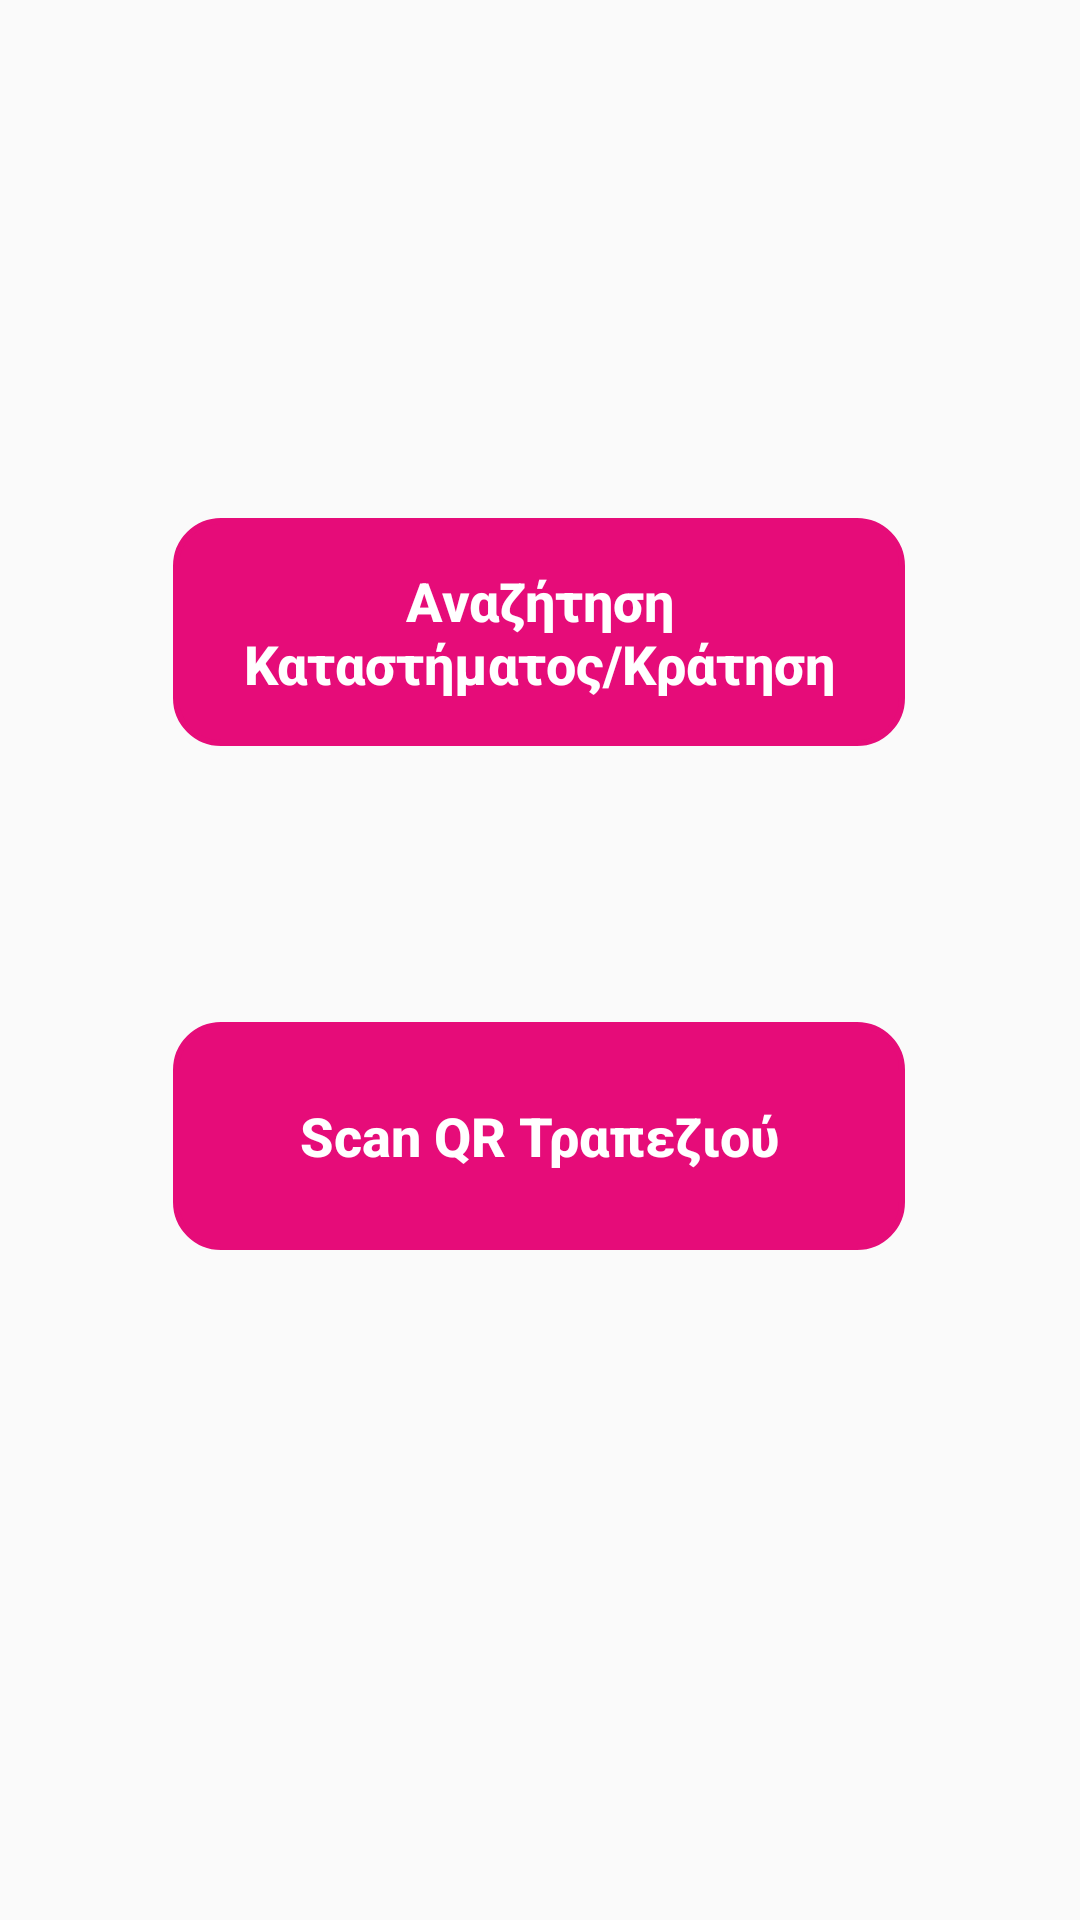

This screen was rendered from an Android layout file. Write that file and the resources it references.
<!-- AndroidManifest.xml: application theme AppTheme -->
<!-- res/layout/basic_user.xml -->
<?xml version="1.0" encoding="utf-8"?>
<androidx.constraintlayout.widget.ConstraintLayout
    xmlns:android="http://schemas.android.com/apk/res/android"
    xmlns:app="http://schemas.android.com/apk/res-auto"
    xmlns:tools="http://schemas.android.com/tools"
    android:layout_width="match_parent"
    android:layout_height="match_parent">

    <Button
        android:id="@+id/push_button7"
        android:layout_width="244dp"
        android:layout_height="76dp"
        android:background="@drawable/rounded_button"
        android:onClick="moveMap"
        android:padding="15dp"
        android:stateListAnimator="@null"
        android:text="Αναζήτηση Καταστήματος/Κράτηση"
        android:textAllCaps="false"
        android:textColor="#FFFFFF"
        android:textSize="18sp"
        android:textStyle="bold"
        app:layout_constraintBottom_toBottomOf="parent"
        app:layout_constraintEnd_toEndOf="parent"
        app:layout_constraintHorizontal_bias="0.497"
        app:layout_constraintStart_toStartOf="parent"
        app:layout_constraintTop_toTopOf="parent"
        app:layout_constraintVertical_bias="0.306" />



    <Button
        android:id="@+id/scan_button"
        android:layout_width="244dp"
        android:layout_height="76dp"
        android:layout_marginTop="8dp"
        android:background="@drawable/rounded_button"
        android:onClick="scanButton"
        android:padding="15dp"
        android:stateListAnimator="@null"
        android:text="Scan QR Τραπεζιού"
        android:textAllCaps="false"
        android:textColor="#FFFFFF"
        android:textSize="18sp"
        android:textStyle="bold"
        app:layout_constraintBottom_toBottomOf="parent"
        app:layout_constraintEnd_toEndOf="parent"
        app:layout_constraintHorizontal_bias="0.497"
        app:layout_constraintStart_toStartOf="parent"
        app:layout_constraintTop_toBottomOf="@+id/push_button7"
        app:layout_constraintVertical_bias="0.273" />

    <ImageButton
        android:id="@+id/imageButton"
        android:onClick="showPopup"
        android:layout_width="36dp"
        android:layout_height="49dp"
        android:layout_marginTop="16dp"
        android:layout_marginEnd="16dp"
        android:layout_marginRight="16dp"
        android:background="#00FF0000"
        android:tint="@android:color/primary_text_light_nodisable"
        app:layout_constraintEnd_toEndOf="parent"
        app:layout_constraintTop_toTopOf="parent"
        app:srcCompat="@drawable/ic_account_box_black_24dp" />

</androidx.constraintlayout.widget.ConstraintLayout>
<!-- resources referenced by this layout -->
<resources>
  <!-- drawable rounded_button (drawable) -->
  <?xml version="1.0" encoding="utf-8"?>
  <selector xmlns:android="http://schemas.android.com/apk/res/android">
  <item>
      <shape android:shape="rectangle">
          <solid android:color="#E60C79"/>
          <stroke android:color="#E60C79" android:width="2dp" />
          
          <corners android:radius="15dp" />
      </shape>
  </item>
  </selector>
  <style name="AppTheme" parent="Theme.AppCompat.Light.NoActionBar">
          
          <item name="colorPrimary">@color/colorPrimary</item>
          <item name="colorPrimaryDark">@color/colorPrimaryDark</item>
          <item name="colorAccent">@color/colorAccent</item>
      </style>
  <!-- not gathered from this repository: default colours our renderer supplied (Android Studio template values) -->
  <color name="colorPrimary">#FF6200EE</color>
  <color name="colorPrimaryDark">#FF3700B3</color>
  <color name="colorAccent">#FF03DAC5</color>
</resources>
